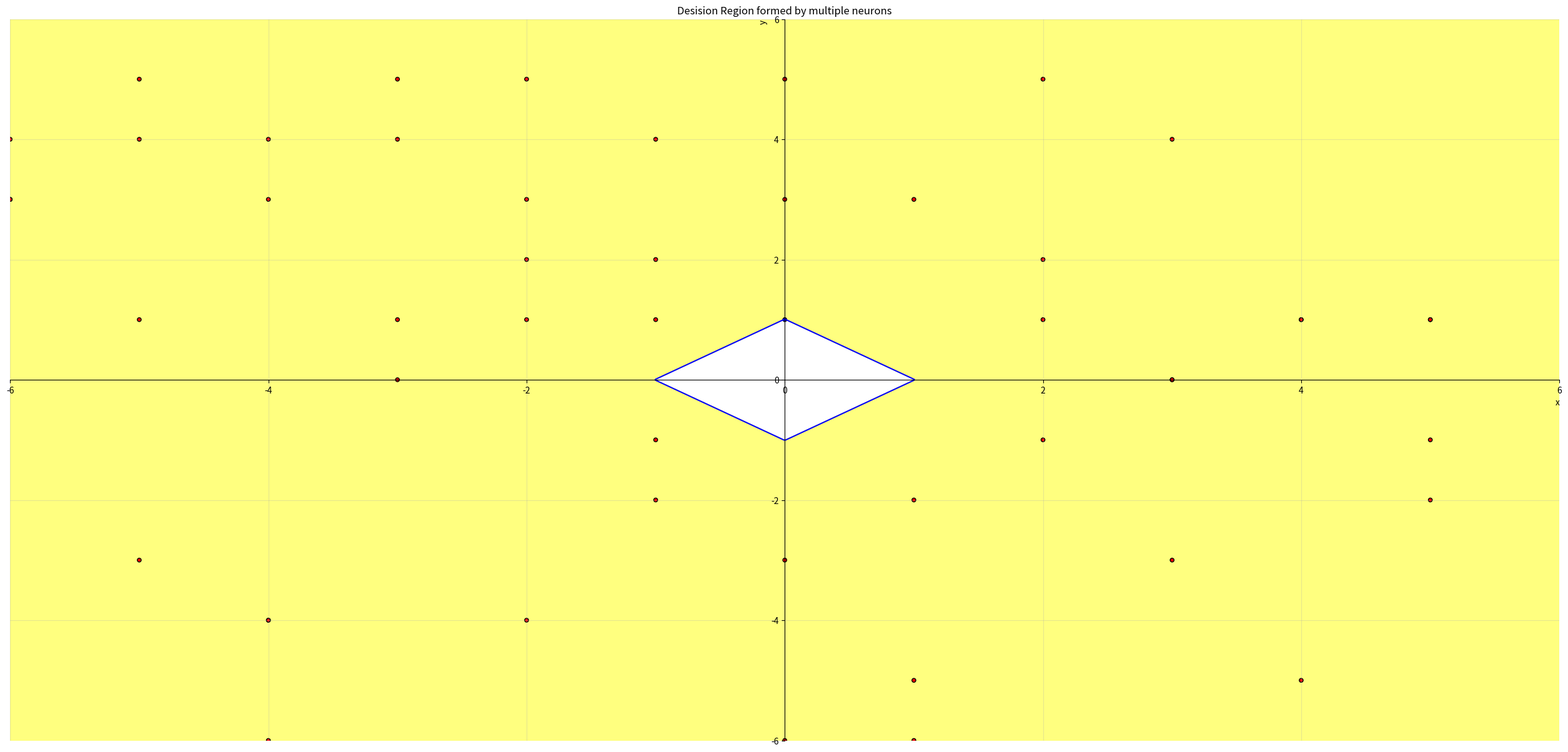

The script that saved this image:
import matplotlib.pyplot as plt
import numpy as np

def line_from_two_points(p1, p2):
    # check for undifined slope
    if p1[0] == p2[0]:
        return None, p1[0]
    # m = (y2 - y1)/ (x2 - x1)
    m = (p2[1] - p1[1]) / (p2[0] - p1[0])

    # b = y - mx
    b = p1[1] - m * p1[0]
    return m, b

# return an array [A, B, C] where Ax + By + C = 0
def line_form(p1, p2, above=True):
    m, b = line_from_two_points(p1, p2)
    if m is None:
        # x = b (vertical line)
        return [-1, 0, b] if above else [1, 0, b]
    
    if above:
        A, B, C = -m, 1, -b
    else:
        A, B, C = m, -1, b
    
    return [A, B, C]

# Redifining the step, neuron, and preceptron functions to test the lines
def step(x):
    return 1 if x >= 0 else 0

def neuron(x, w, b):
    return step(np.dot(x, w) + b)

def preceptron(x):
    l1 = line_form((1, 0), (0, 1), above=False)
    l2 = line_form((0, -1), (-1, 0), above=True)
    l3 = line_form((-1, 0), (0, 1), above=False)
    l4 = line_form((0, -1), (1, 0), above=True)

    # this is a square shape we have 4 lines -> 4 neuron and the and neuron is the final one we will return
    n1 = neuron(x, l1[:2], l1[2])
    n2 = neuron(x, l2[:2], l2[2])
    n3 = neuron(x, l3[:2], l3[2])
    n4 = neuron(x, l4[:2], l4[2])
    n5 = neuron(np.array([n1, n2, n3, n4]), np.array([1, 1, 1, 1]), -4)
    return n5

# Drawing this shape using `matplotlib`
points = np.random.randint(-6, 6, size=(50, 2))
outputs = np.array([[preceptron(p) for p in points]])
limit = 6

x = np.linspace(- limit, limit, 1000)
y = np.linspace( - limit, limit, 1000)

X, Y = np.meshgrid(x, y)
Z = np.array([[preceptron((xx, yy)) for xx, yy in zip(row_x, row_y)] for row_x, row_y in zip(X, Y)])

plt.figure(figsize=(32, 15))
plt.title("Desision Region formed by multiple neurons")

plt.contour(X, Y, Z, levels=[0], colors=["blue"], linewidth=2)
plt.contourf(X, Y, Z, levels=[-0.5, 0.5], colors=["yellow"], alpha=0.5)

plt.scatter(points[:, 0], points[:, 1], c=outputs, cmap="bwr_r", s=20, edgecolors="k")

# Labeling and axis styling
plt.xlabel("x", loc="right")
plt.ylabel("y", loc="top")
plt.xlim(-limit, limit)
plt.ylim(-limit, limit)
plt.grid(alpha=0.3)

# Center axes
ax = plt.gca()
ax.spines["left"].set_position("center")
ax.spines["bottom"].set_position("center")
ax.spines["right"].set_color("none")
ax.spines["top"].set_color("none")

plt.show()
